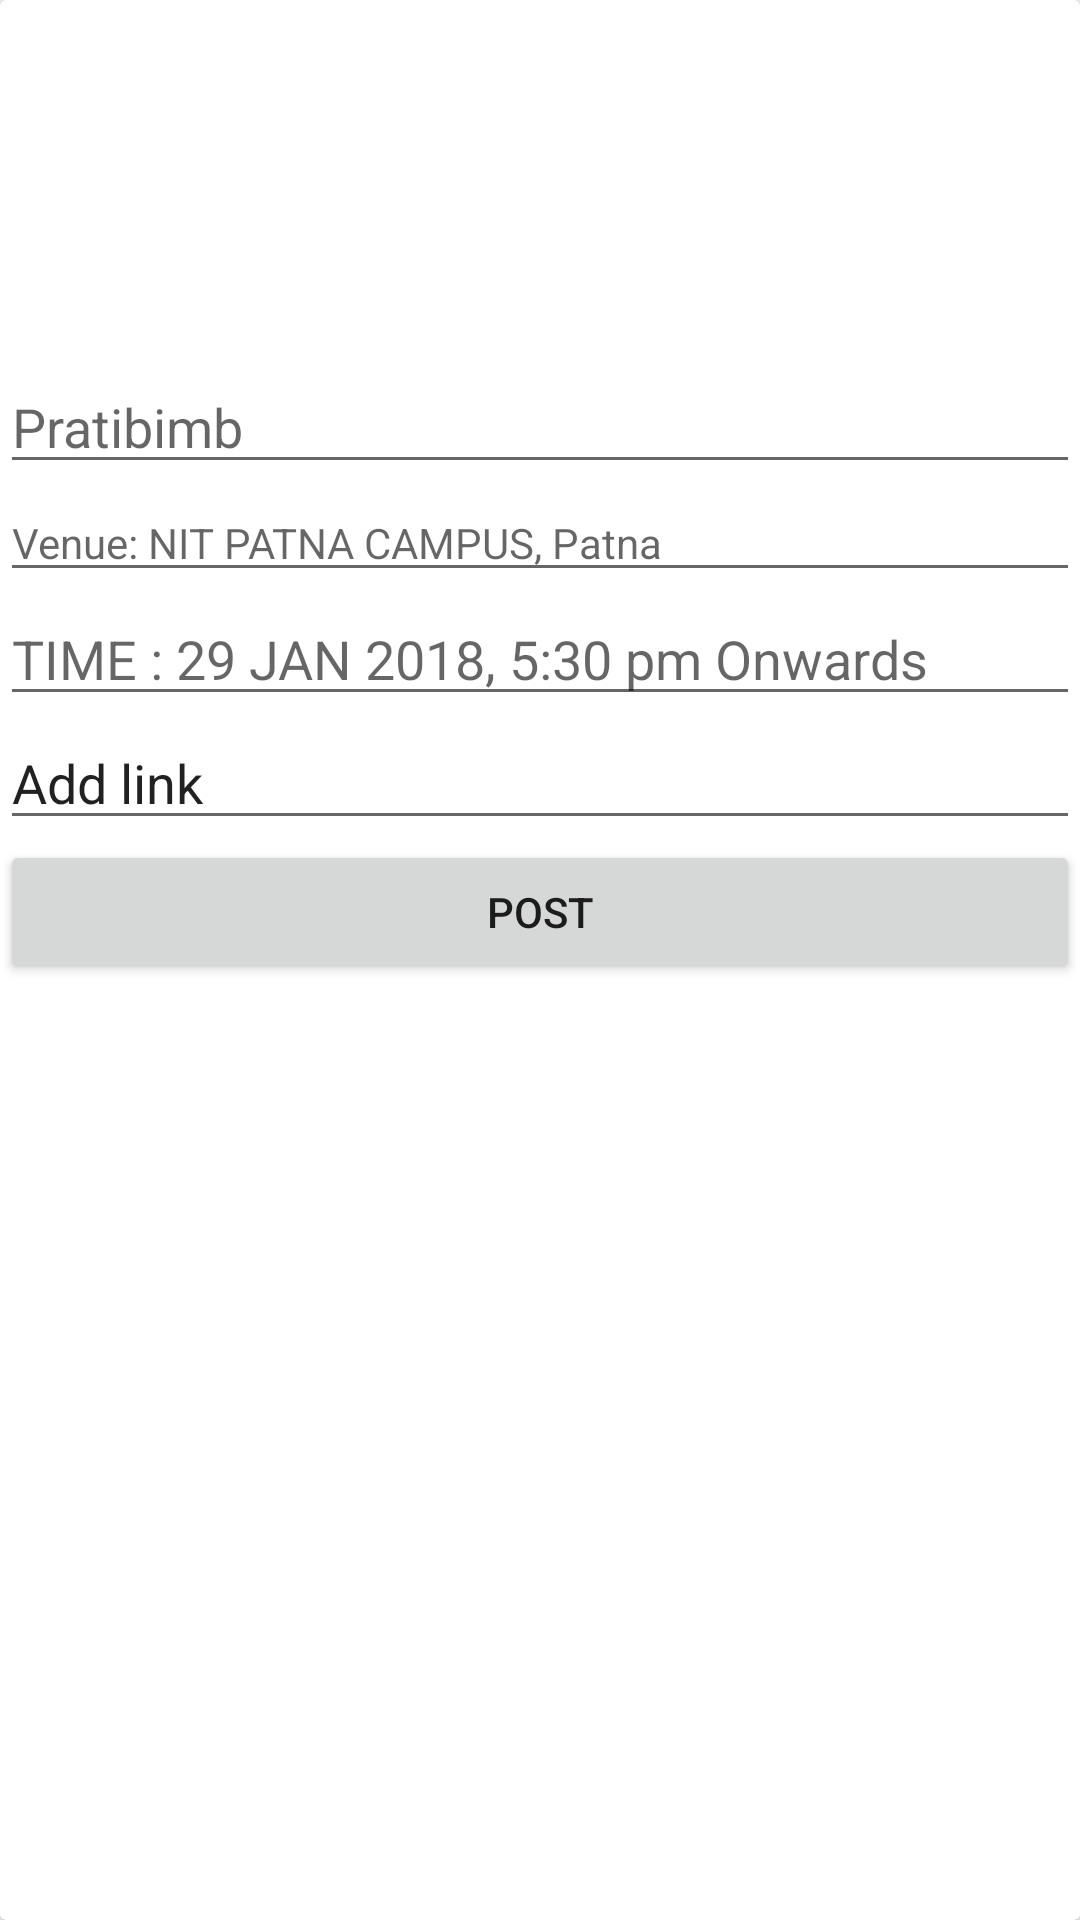

The Android layout XML behind this screen, and the referenced resources:
<!-- AndroidManifest.xml: application theme AppTheme -->
<!-- res/layout/events_post.xml -->
<?xml version="1.0" encoding="utf-8"?>
<android.support.v7.widget.CardView xmlns:android="http://schemas.android.com/apk/res/android"
    android:layout_width="match_parent"
    android:layout_height="wrap_content">

    <LinearLayout
        android:layout_width="match_parent"
        android:layout_height="wrap_content"
        android:orientation="vertical">

        <ImageView
            android:id="@+id/event_imageview"
            android:layout_width="match_parent"
            android:layout_height="120dp"
            android:src="@mipmap/ic_launcher" />

        <EditText
            android:id="@+id/event_name"
            android:layout_width="match_parent"
            android:layout_height="wrap_content"
            android:hint="Pratibimb"
            android:textAppearance="?android:textAppearanceMedium"
            android:textColor="#000" />

        <EditText
            android:id="@+id/event_venue"
            android:layout_width="match_parent"
            android:layout_height="wrap_content"
            android:hint="Venue: NIT PATNA CAMPUS, Patna"
            android:textAppearance="?android:textAppearanceSmall"
            android:textColor="#000" />

        <EditText
            android:id="@+id/event_time"
            android:layout_width="match_parent"
            android:layout_height="wrap_content"
            android:hint="TIME : 29 JAN 2018, 5:30 pm Onwards"
            android:textAppearance="?android:textAppearanceMedium"
            android:textColor="#000" />

        <EditText
            android:id="@+id/event_link"
            android:layout_width="match_parent"
            android:layout_height="wrap_content"
            android:layout_weight="1"
            android:text="Add link" />

        <Button
            android:id="@+id/event_post"
            android:layout_width="match_parent"
            android:layout_height="wrap_content"
            android:text="POST"/>
    </LinearLayout>
</android.support.v7.widget.CardView>
<!-- resources referenced by this layout -->
<resources>
  <style name="AppTheme" parent="Theme.AppCompat.Light.DarkActionBar">
          
          <item name="colorPrimary">@color/colorPrimary</item>
          <item name="colorPrimaryDark">@color/colorPrimaryDark</item>
          <item name="colorAccent">@color/colorAccent</item>
      </style>
  <color name="colorPrimary">#ff8e00</color>
  <color name="colorPrimaryDark">#ff4300</color>
  <color name="colorAccent">#2797F7</color>
</resources>
